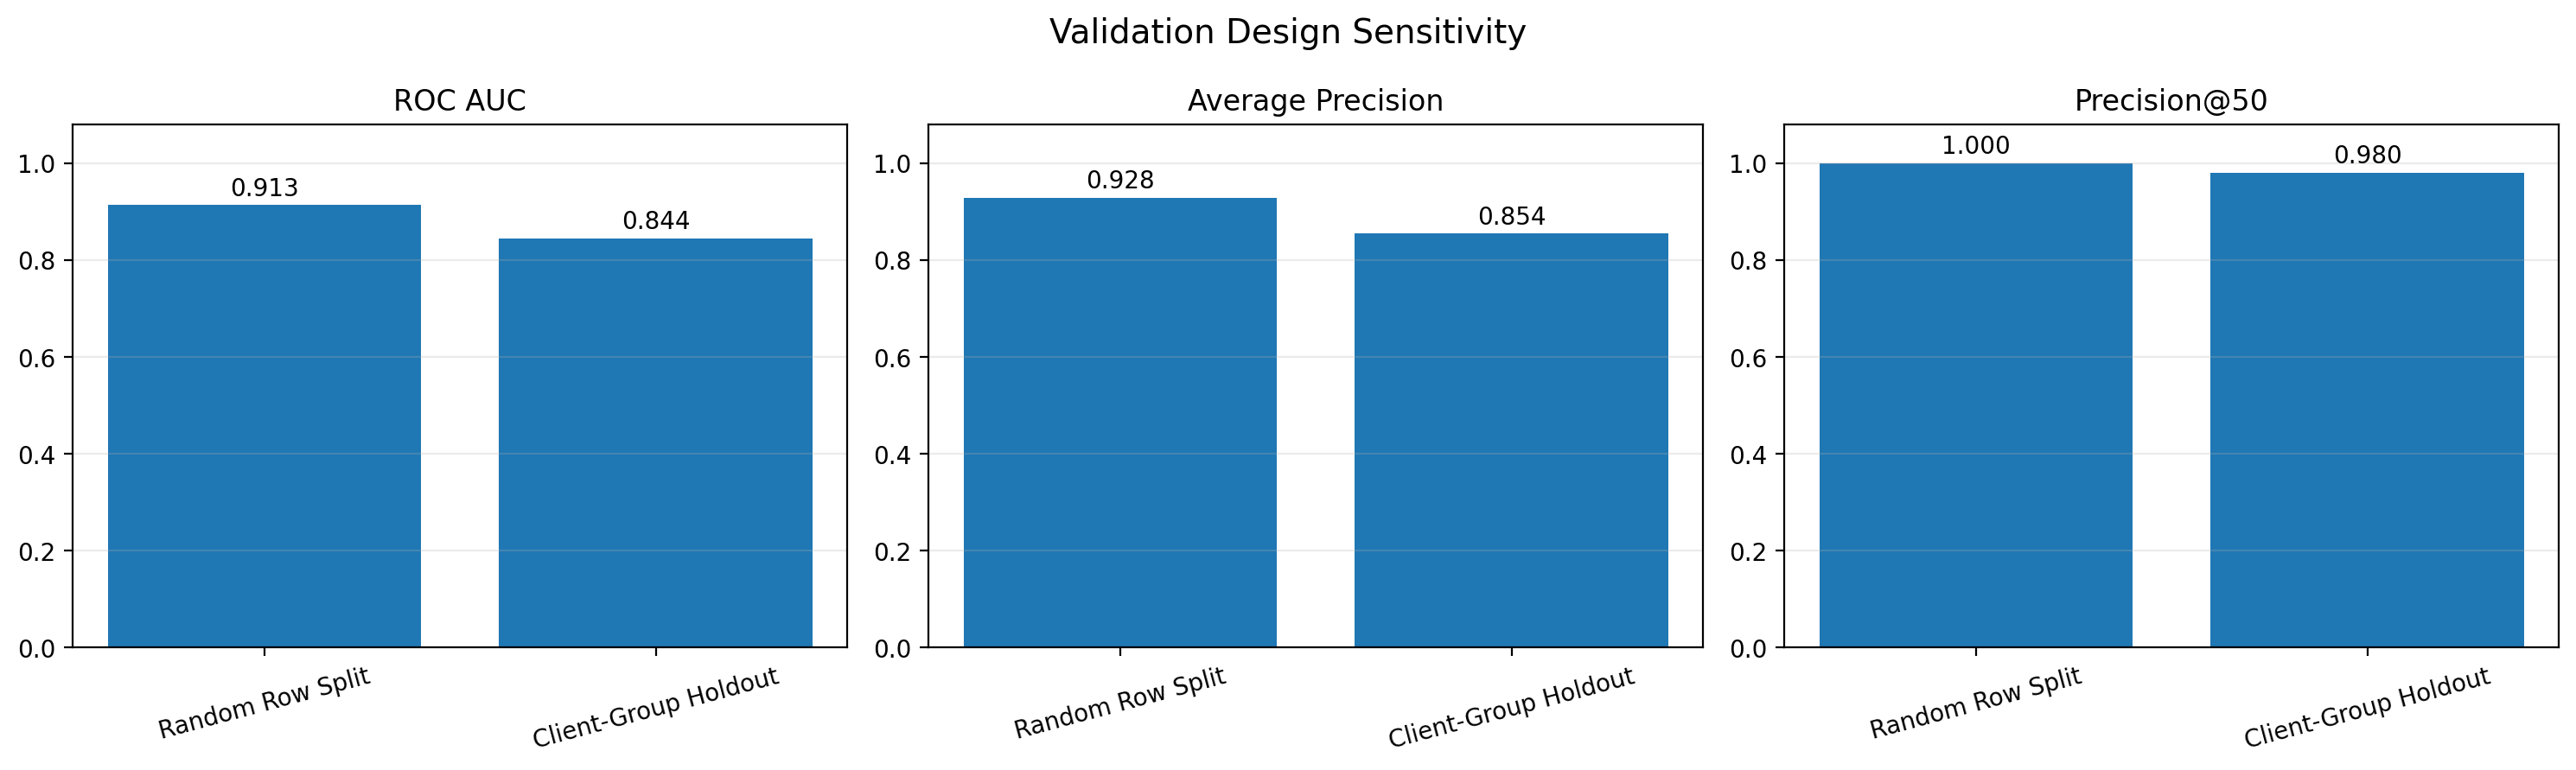

The data file committed next to this chart (first rows):
Validation Design, ROC AUC, Average Precision, Precision@50
Random Row Split, 0.913, 0.928, 1.0
Client-Group Holdout, 0.844, 0.854, 0.98
